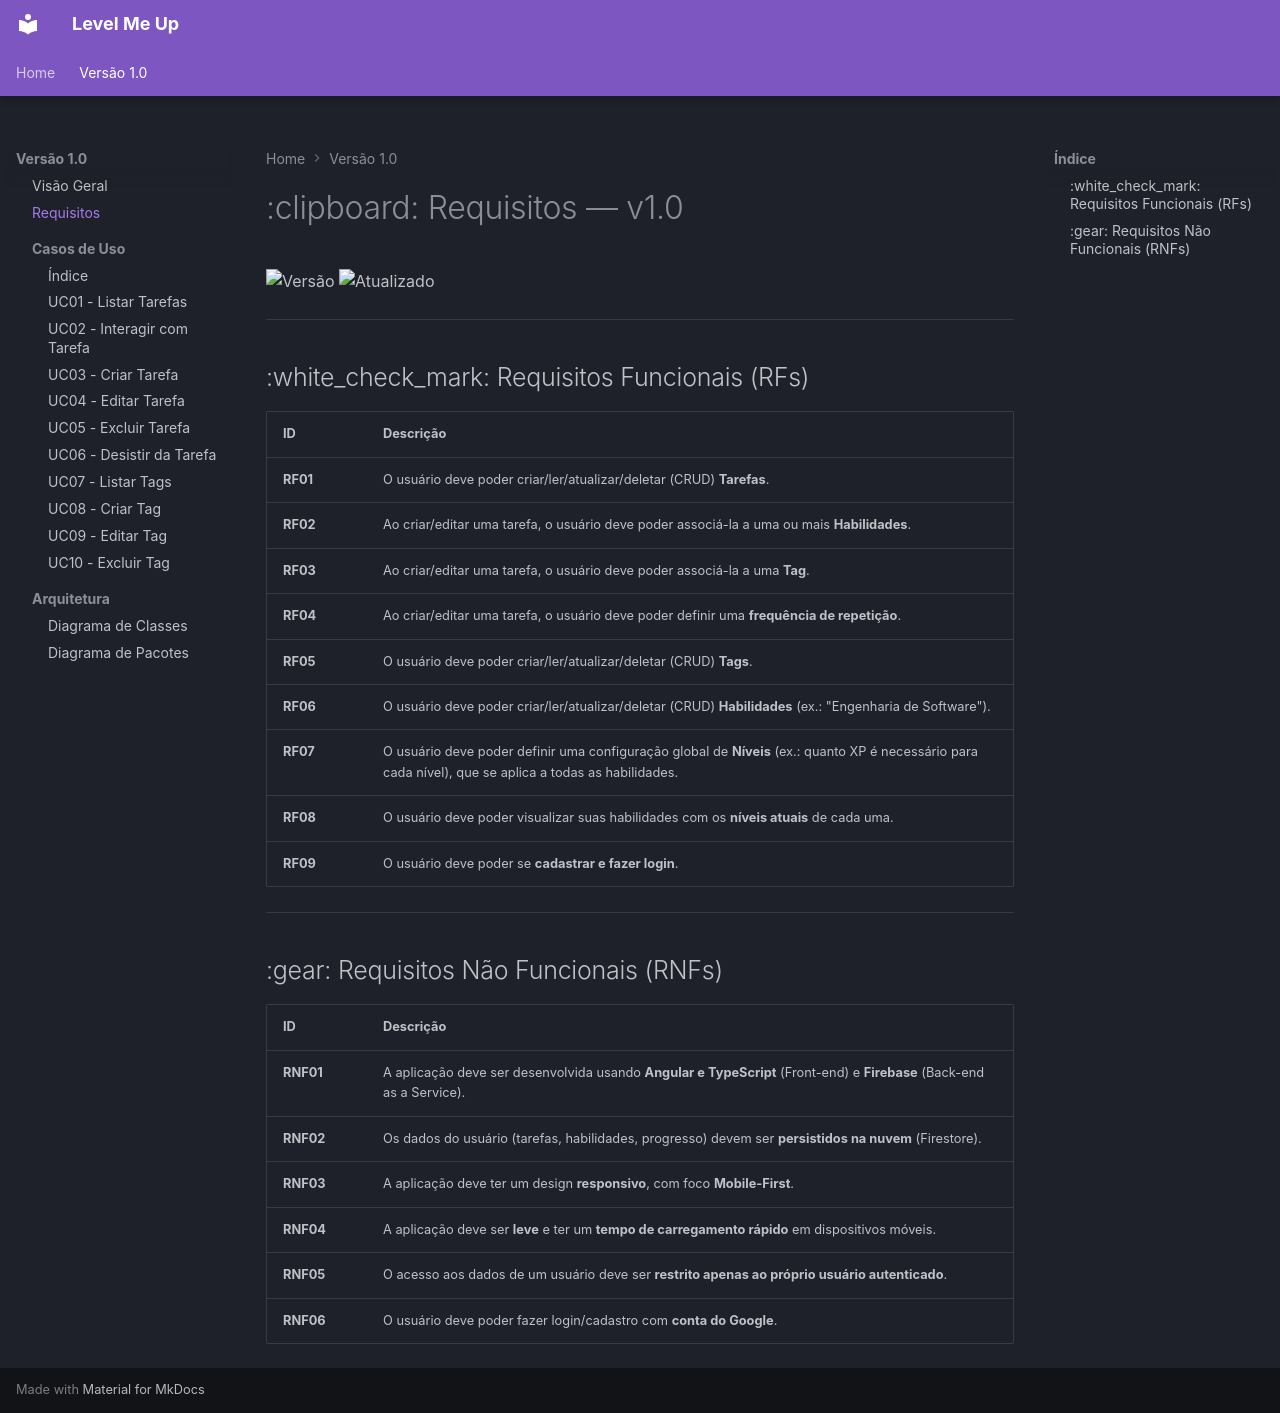

repository: JunoPLupus/level-me-up-app · page: v1.0/requisitos/index.html · generator: mkdocs

# :clipboard: Requisitos — v1.0

![Versão](https://img.shields.io/badge/versão-1.0-blueviolet?style=flat-square)
![Atualizado](https://img.shields.io/badge/atualizado-Nov%2F2025-blue?style=flat-square)

---

## :white_check_mark: Requisitos Funcionais (RFs)

| ID | Descrição |
|---|---|
| **RF01** | O usuário deve poder criar/ler/atualizar/deletar (CRUD) **Tarefas**. |
| **RF02** | Ao criar/editar uma tarefa, o usuário deve poder associá-la a uma ou mais **Habilidades**. |
| **RF03** | Ao criar/editar uma tarefa, o usuário deve poder associá-la a uma **Tag**. |
| **RF04** | Ao criar/editar uma tarefa, o usuário deve poder definir uma **frequência de repetição**. |
| **RF05** | O usuário deve poder criar/ler/atualizar/deletar (CRUD) **Tags**. |
| **RF06** | O usuário deve poder criar/ler/atualizar/deletar (CRUD) **Habilidades** (ex.: "Engenharia de Software"). |
| **RF07** | O usuário deve poder definir uma configuração global de **Níveis** (ex.: quanto XP é necessário para cada nível), que se aplica a todas as habilidades. |
| **RF08** | O usuário deve poder visualizar suas habilidades com os **níveis atuais** de cada uma. |
| **RF09** | O usuário deve poder se **cadastrar e fazer login**. |

---

## :gear: Requisitos Não Funcionais (RNFs)

| ID | Descrição |
|---|---|
| **RNF01** | A aplicação deve ser desenvolvida usando **Angular e TypeScript** (Front-end) e **Firebase** (Back-end as a Service). |
| **RNF02** | Os dados do usuário (tarefas, habilidades, progresso) devem ser **persistidos na nuvem** (Firestore). |
| **RNF03** | A aplicação deve ter um design **responsivo**, com foco **Mobile-First**. |
| **RNF04** | A aplicação deve ser **leve** e ter um **tempo de carregamento rápido** em dispositivos móveis. |
| **RNF05** | O acesso aos dados de um usuário deve ser **restrito apenas ao próprio usuário autenticado**. |
| **RNF06** | O usuário deve poder fazer login/cadastro com **conta do Google**. |
